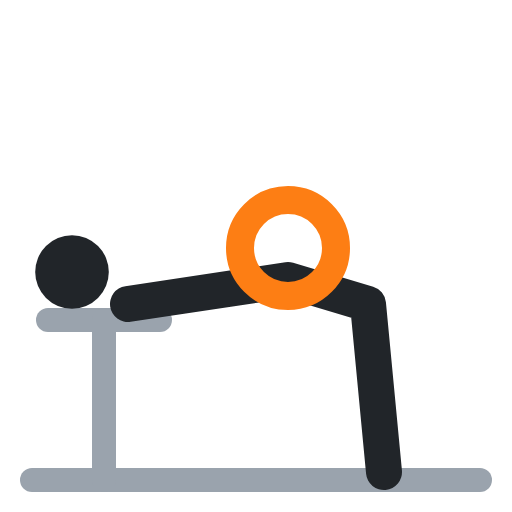
t = 0.00 s
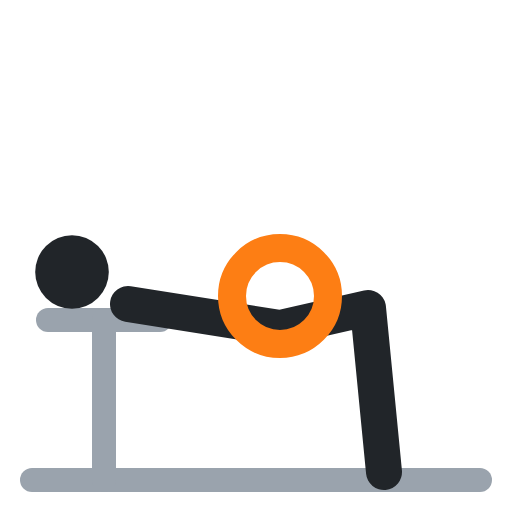
t = 0.40 s
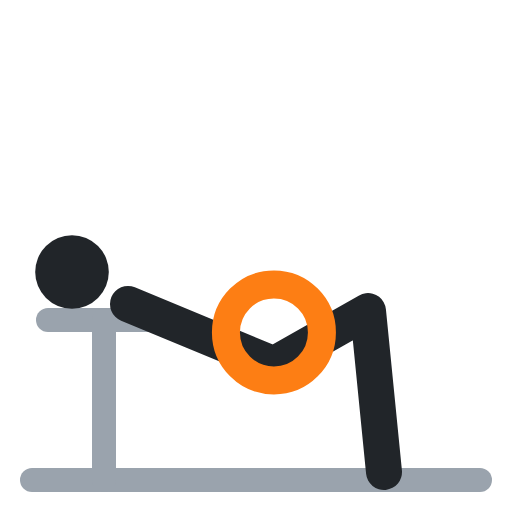
t = 0.60 s
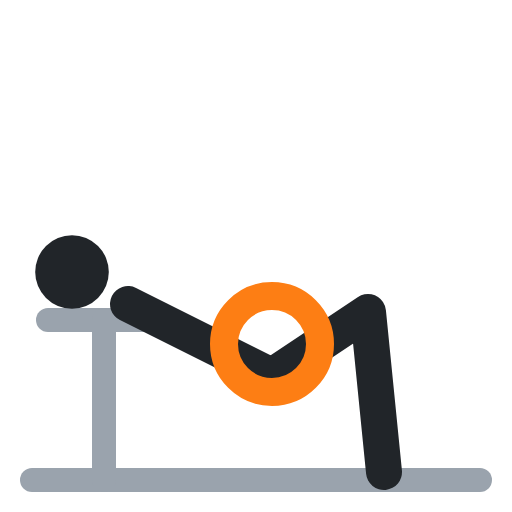
t = 1.00 s
t = 1.40 s: frame unchanged from t = 0.40 s, image omitted
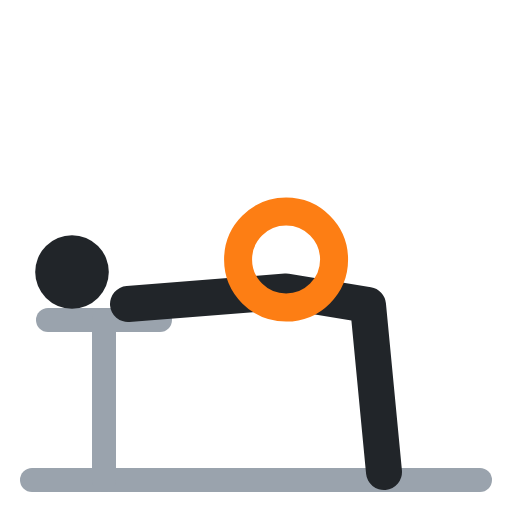
t = 1.60 s

The animated SVG that drew these frames (rendered in a browser with its animation timeline set to each time). Animation: 3 SMIL elements (animate=3); one cycle of 2.00 s, repeats indefinitely.

<svg xmlns="http://www.w3.org/2000/svg" viewBox="0 0 64 64" fill="none" stroke-linecap="round" stroke-linejoin="round"><polyline points="4,60 60,60" stroke="#9aa3ad" stroke-width="3"/><polyline points="6,40 20,40" stroke="#9aa3ad" stroke-width="3"/><polyline points="13,40 13,60" stroke="#9aa3ad" stroke-width="3"/><circle cx="9" cy="34" r="4.6" fill="#212529"/><polyline points="16,38 36,35 46,38 48,59" stroke="#212529" stroke-width="4.5"><animate attributeName="points" values="16,38 36,35 46,38 48,59;16,38 34,47 46,39 48,59;16,38 34,47 46,39 48,59;16,38 36,35 46,38 48,59;16,38 36,35 46,38 48,59" keyTimes="0;.4;.5;.9;1" calcMode="spline" keySplines=".45 0 .55 1;.45 0 .55 1;.45 0 .55 1;.45 0 .55 1" dur="2s" repeatCount="indefinite"/></polyline><circle cx="36" cy="31" r="6" stroke="#fd7e14" stroke-width="3.5"><animate attributeName="cx" values="36;34;34;36;36" keyTimes="0;.4;.5;.9;1" calcMode="spline" keySplines=".45 0 .55 1;.45 0 .55 1;.45 0 .55 1;.45 0 .55 1" dur="2s" repeatCount="indefinite"/><animate attributeName="cy" values="31;43;43;31;31" keyTimes="0;.4;.5;.9;1" calcMode="spline" keySplines=".45 0 .55 1;.45 0 .55 1;.45 0 .55 1;.45 0 .55 1" dur="2s" repeatCount="indefinite"/></circle></svg>
